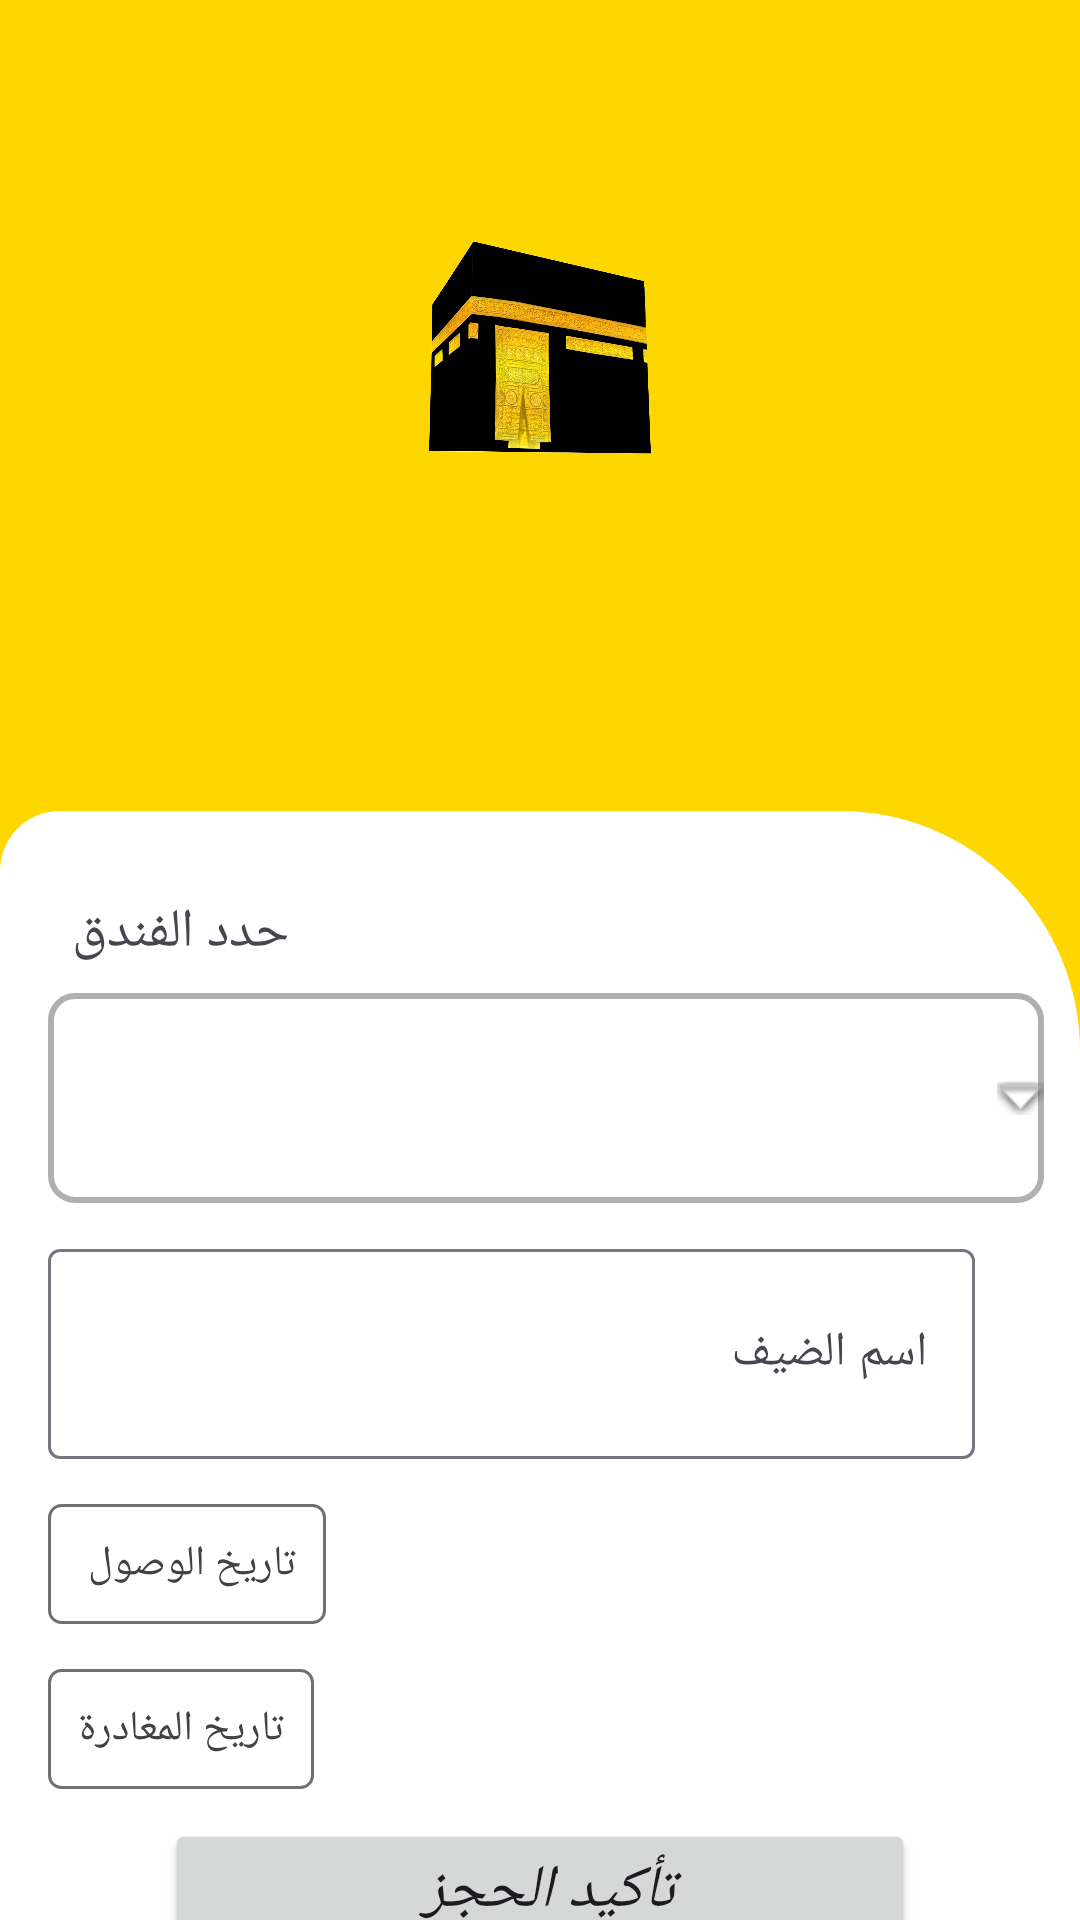

This screen was rendered from an Android layout file. Write that file and the resources it references.
<!-- AndroidManifest.xml: application theme Theme.SwiftPrint -->
<!-- res/layout/fragment_hotel.xml -->
<?xml version="1.0" encoding="utf-8"?>
<androidx.constraintlayout.widget.ConstraintLayout xmlns:android="http://schemas.android.com/apk/res/android"
    xmlns:tools="http://schemas.android.com/tools"
    android:layout_width="match_parent"
    android:layout_height="match_parent"
    xmlns:app="http://schemas.android.com/apk/res-auto"
    android:orientation="vertical"
  >
    <TextView
        android:id="@+id/tv_top"
        android:layout_width="match_parent"
        android:layout_height="400dp"
         app:layout_constraintStart_toStartOf="parent"
        app:layout_constraintEnd_toEndOf="parent"
        app:layout_constraintTop_toTopOf="parent"
       android:background="@color/blue"
       />
    <ImageView
        android:layout_width="100dp"
        android:layout_height="150dp"
        android:src="@drawable/img_6"
        app:layout_constraintStart_toStartOf="parent"
        app:layout_constraintEnd_toEndOf="parent"
        app:layout_constraintTop_toTopOf="parent"
        android:layout_marginTop="40dp"
        />

    <com.google.android.material.textfield.TextInputLayout
        android:id="@+id/hoteltextfield"
        android:layout_width="match_parent"
        android:layout_height="60dp"
        app:layout_constraintStart_toStartOf="parent"
        app:layout_constraintEnd_toEndOf="parent"
        app:layout_constraintTop_toBottomOf="@id/tv_top"
        android:inputType="text"
        android:layout_marginTop="20dp"
        android:layout_marginStart="20dp"
        android:layout_marginEnd="20dp"
        android:visibility="gone">
        <EditText
            android:id="@+id/hotelEditText"
            android:layout_width="match_parent"
            android:layout_height="match_parent"
            android:hint="أدخل اسم الفندق"
            />

    </com.google.android.material.textfield.TextInputLayout>
    <androidx.cardview.widget.CardView
        android:id="@+id/edit_hotel"
        android:backgroundTint="@color/white"
        android:layout_width="wrap_content"
        android:layout_height="wrap_content"
        app:cardCornerRadius="15dp"
        app:layout_constraintStart_toStartOf="parent"
        app:layout_constraintTop_toBottomOf="@id/hoteltextfield"
        android:visibility="gone">

        <androidx.constraintlayout.widget.ConstraintLayout
            android:layout_width="match_parent"
            android:padding="10dp"
            android:layout_height="match_parent">

            <ImageView
                android:id="@+id/addButton"
                android:layout_width="wrap_content"
                android:layout_height="wrap_content"
                android:padding="10dp"
                app:layout_constraintTop_toTopOf="parent"
                android:src="@drawable/baseline_add_24"
                tools:ignore="MissingConstraints" />

            <TextView
                android:id="@+id/addButtontv"
                android:layout_width="wrap_content"
                android:layout_height="wrap_content"
                app:layout_constraintStart_toEndOf="@id/addButton"
                app:layout_constraintTop_toTopOf="parent"
                android:padding="10dp"
                android:textSize="20dp"
                android:text="أضافة الفندق"/>
            <ImageView
                android:id="@+id/removeButton"
                android:layout_width="wrap_content"
                android:layout_height="wrap_content"
                android:src="@drawable/baseline_delete_24"
                android:padding="10dp"
                app:layout_constraintTop_toBottomOf="@id/addButton"/>
            <TextView
                android:id="@+id/removeButtontv"
                android:layout_width="wrap_content"
                android:layout_height="wrap_content"
                app:layout_constraintStart_toEndOf="@id/removeButton"
                app:layout_constraintTop_toBottomOf="@id/addButton"
                android:padding="10dp"
                android:textSize="20dp"
                android:text="حذف الفندق"/>

        </androidx.constraintlayout.widget.ConstraintLayout>
    </androidx.cardview.widget.CardView>

    <androidx.constraintlayout.widget.ConstraintLayout
        android:id="@+id/fragment_container"
        android:layout_width="match_parent"
        android:layout_height="0dp"
        app:layout_constraintTop_toBottomOf="@id/tv_top"
        app:layout_constraintBottom_toBottomOf="parent"
        app:layout_constraintStart_toStartOf="parent"
        app:layout_constraintEnd_toEndOf="parent"
        android:backgroundTint="@color/white"
        android:background="@drawable/background_text_white"
        android:layout_marginTop="-130dp"
        android:visibility="visible"
        >


    <ImageView
        android:id="@+id/edit_button"
        android:layout_width="wrap_content"
        android:layout_height="70dp"
        android:src="@drawable/baseline_more_vert_24"
        app:layout_constraintStart_toEndOf="@id/spinner"
        app:layout_constraintEnd_toEndOf="parent"
        app:layout_constraintTop_toTopOf="@id/hotel_name"
        android:layout_marginEnd="12dp"
        android:layout_marginTop="40dp"
        android:visibility="visible"
        />
        <TextView
            android:id="@+id/hotel_name"
            android:layout_width="wrap_content"
            android:layout_height="wrap_content"
            android:text="حدد الفندق"
            android:layout_marginTop="20dp"
            android:layout_marginStart="16dp"
            android:textSize="18dp"
            android:padding="8dp"
           app:layout_constraintStart_toStartOf="parent"
            app:layout_constraintTop_toTopOf="parent"/>
    <Spinner
        android:id="@+id/spinner"
        android:layout_width="0dp"
        android:layout_height="70dp"
        android:background="@drawable/spinner_border"
        app:layout_constraintStart_toStartOf="parent"
        app:layout_constraintEnd_toStartOf="@id/edit_button"
        app:layout_constraintTop_toBottomOf="@id/hotel_name"
        android:layout_marginStart="16dp"
        android:visibility="visible"
        />





        <com.google.android.material.textfield.TextInputLayout
            android:id="@+id/name_til"
            android:layout_width="match_parent"
            android:layout_height="wrap_content"
            app:layout_constraintEnd_toEndOf="parent"
            app:layout_constraintStart_toStartOf="parent"
            app:layout_constraintTop_toBottomOf="@id/spinner"
            android:layout_marginTop="10dp"
            android:background="@drawable/text_field_border"
            android:layout_marginEnd="35dp"

            android:layout_marginStart="16dp">

            <com.google.android.material.textfield.TextInputEditText
                android:id="@+id/name"
                android:layout_width="match_parent"
                android:layout_height="70dp"
                android:hint="اسم الضيف "
                />

        </com.google.android.material.textfield.TextInputLayout>



        <com.google.android.material.textfield.TextInputLayout
            android:id="@+id/select_date_go_tf"
            android:layout_width="wrap_content"
            android:layout_height="wrap_content"
            app:layout_constraintStart_toStartOf="parent"
            app:layout_constraintTop_toBottomOf="@id/name_til"
            android:background="@drawable/text_field_border"
            android:layout_marginTop="15dp"
            android:layout_marginStart="16dp">
            >

    <TextView
        android:id="@+id/select_date_go"
        android:layout_width="match_parent"
        android:layout_height="40dp"
        android:hint="تاريخ الوصول "
        android:layout_gravity="center"
        android:gravity="center"
        android:padding="10dp"
        android:background="@drawable/card_border2"
        android:textColorHint="@color/gray"/>





        </com.google.android.material.textfield.TextInputLayout>

        <com.google.android.material.textfield.TextInputLayout
            android:id="@+id/select_date_backtf"
            android:layout_width="wrap_content"
            android:layout_height="wrap_content"
           app:layout_constraintStart_toStartOf="parent"
            app:layout_constraintTop_toBottomOf="@id/select_date_go_tf"
            android:background="@drawable/text_field_border"
            android:layout_marginStart="16dp"
            android:paddingTop="15dp">

            <TextView
                android:id="@+id/select_date_back"
                android:layout_width="match_parent"
                android:layout_height="40dp"
                android:hint="تاريخ المغادرة"
                android:textColorHint="@color/gray"
                android:layout_gravity="center"
                android:gravity="center"
                android:padding="10dp"
                android:background="@drawable/card_border2"/>


        </com.google.android.material.textfield.TextInputLayout>
        <Button
            android:id="@+id/done"
            android:layout_width="250dp"
            android:layout_height="wrap_content"
            app:layout_constraintTop_toBottomOf="@id/select_date_backtf"
            app:layout_constraintStart_toStartOf="parent"
            app:layout_constraintEnd_toEndOf="parent"
           android:layout_margin="10dp"
            android:text="تأكيد الحجز "
            android:padding="10dp"
            android:textStyle="italic"
            android:textSize="20dp"
            />

    </androidx.constraintlayout.widget.ConstraintLayout>

</androidx.constraintlayout.widget.ConstraintLayout>
<!-- resources referenced by this layout -->
<resources>
  <color name="blue">#FFD700</color>
  <color name="gray">#424040</color>
  <color name="white">#FFFFFFFF</color>
  <!-- drawable background_text_white (drawable) -->
  <?xml version="1.0" encoding="utf-8"?>
  <shape xmlns:android="http://schemas.android.com/apk/res/android">
      <stroke
          android:color="@color/blue" />
      <corners android:topLeftRadius="20dp" android:topRightRadius="80dp"/>
  </shape>
  <!-- drawable baseline_add_24 (drawable) -->
  <vector xmlns:android="http://schemas.android.com/apk/res/android" android:height="24dp" android:tint="#333333" android:viewportHeight="24" android:viewportWidth="24" android:width="24dp">
        
      <path android:fillColor="@android:color/white" android:pathData="M19,13h-6v6h-2v-6H5v-2h6V5h2v6h6v2z"/>
      
  </vector>
  <!-- drawable baseline_delete_24 (drawable) -->
  <vector xmlns:android="http://schemas.android.com/apk/res/android" android:height="24dp" android:tint="#FF6262" android:viewportHeight="24" android:viewportWidth="24" android:width="24dp">
        
      <path android:fillColor="@android:color/white" android:pathData="M6,19c0,1.1 0.9,2 2,2h8c1.1,0 2,-0.9 2,-2V7H6v12zM19,4h-3.5l-1,-1h-5l-1,1H5v2h14V4z"/>
      
  </vector>
  <!-- drawable card_border2 (drawable) -->
  <?xml version="1.0" encoding="utf-8"?>
  <shape xmlns:android="http://schemas.android.com/apk/res/android">
      <solid android:color="@android:color/transparent"/>
      <stroke
          android:width="1dp"
          android:color="#717070"/>
      <corners android:radius="4dp"/>
  </shape>
  <!-- drawable img_6: png bitmap (drawable, 565389 bytes) -->
  <!-- drawable spinner_border (drawable) -->
  <?xml version="1.0" encoding="utf-8"?>
  <layer-list xmlns:android="http://schemas.android.com/apk/res/android">
      <item>
          <shape>
              <solid android:color="@android:color/white" />
              <stroke
                  android:width="2dp"
                  android:color="#B0B0B0" />
              <corners android:radius="8dp" />
          </shape>
      </item>
      
      <item android:drawable="@android:drawable/arrow_down_float" android:gravity="end|center_vertical"  android:left="16dp" />
  </layer-list>
  <!-- drawable text_field_border (drawable) -->
  <?xml version="1.0" encoding="utf-8"?>
  <shape xmlns:android="http://schemas.android.com/apk/res/android" android:shape="rectangle">
  
              <stroke
                  android:color="#B0B0B0" />
              <corners android:radius="20dp" />
          </shape>
  <style name="Theme.SwiftPrint" parent="Base.Theme.SwiftPrint" />
  <style name="Base.Theme.SwiftPrint" parent="Theme.Material3.DayNight.NoActionBar">
          
          <item name="colorPrimary">@color/blue</item>
          <item name="colorAccent">@color/blue</item>
          <item name="colorPrimaryDark">@color/blue</item>
      </style>
</resources>
